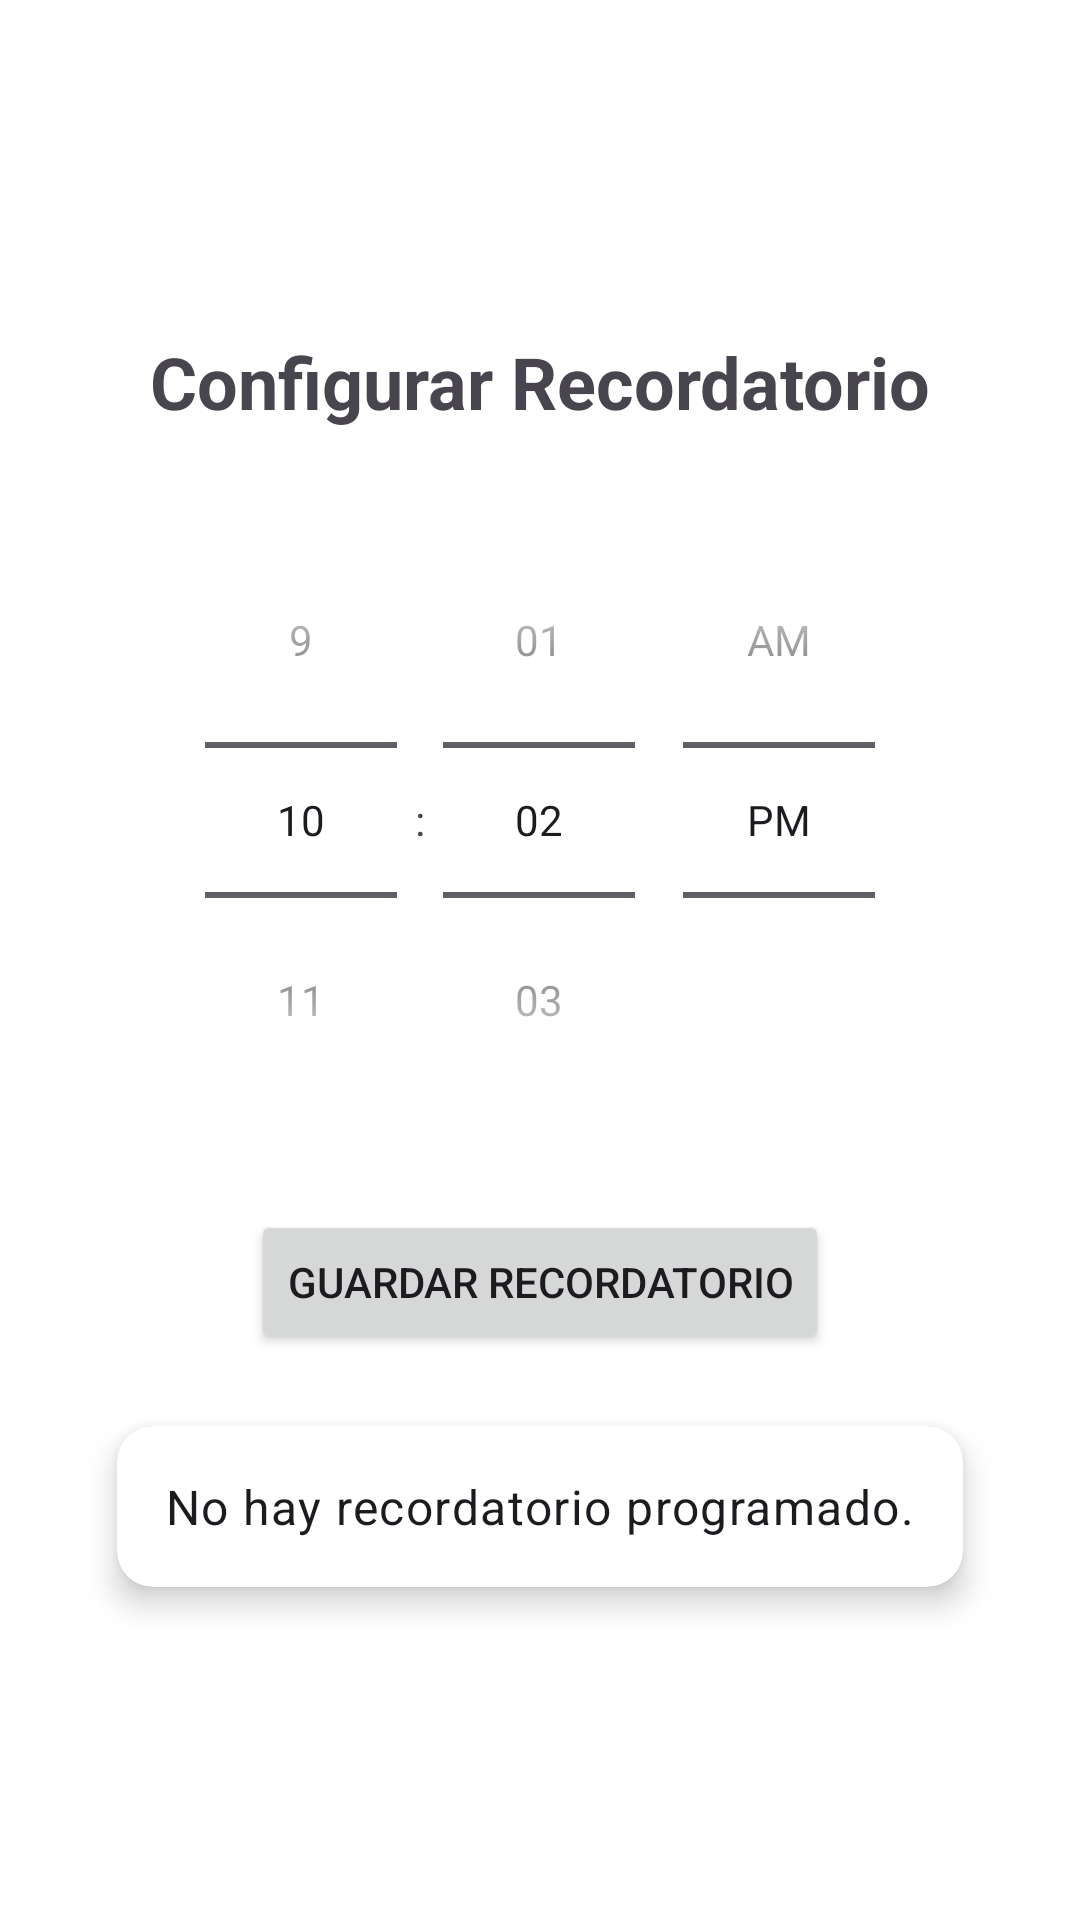

Write the Android layout XML for this screen, with the resource values it uses.
<!-- AndroidManifest.xml: application theme Theme.Presion360 -->
<!-- res/layout/activity_notification.xml -->
<?xml version="1.0" encoding="utf-8"?>
<androidx.constraintlayout.widget.ConstraintLayout xmlns:android="http://schemas.android.com/apk/res/android"
    xmlns:app="http://schemas.android.com/apk/res-auto"
    xmlns:tools="http://schemas.android.com/tools"
    android:layout_width="match_parent"
    android:layout_height="match_parent"
    android:padding="16dp"
    tools:context=".NotificationActivity">

    <TextView
        android:id="@+id/titleTextView"
        android:layout_width="wrap_content"
        android:layout_height="wrap_content"
        android:text="Configurar Recordatorio"
        android:textSize="24sp"
        android:textStyle="bold"
        app:layout_constraintBottom_toTopOf="@+id/timePicker"
        app:layout_constraintEnd_toEndOf="parent"
        app:layout_constraintStart_toStartOf="parent"
        app:layout_constraintTop_toTopOf="parent"
        app:layout_constraintVertical_chainStyle="packed" />

    <TimePicker
        android:id="@+id/timePicker"
        android:layout_width="wrap_content"
        android:layout_height="wrap_content"
        android:layout_marginTop="24dp"
        android:timePickerMode="spinner"
        app:layout_constraintBottom_toTopOf="@+id/saveButton"
        app:layout_constraintEnd_toEndOf="parent"
        app:layout_constraintStart_toStartOf="parent"
        app:layout_constraintTop_toBottomOf="@id/titleTextView" />

    <Button
        android:id="@+id/saveButton"
        android:layout_width="wrap_content"
        android:layout_height="wrap_content"
        android:layout_marginTop="24dp"
        android:text="Guardar Recordatorio"
        app:layout_constraintBottom_toTopOf="@+id/statusCard"
        app:layout_constraintEnd_toEndOf="parent"
        app:layout_constraintStart_toStartOf="parent"
        app:layout_constraintTop_toBottomOf="@id/timePicker" />

    <androidx.cardview.widget.CardView
        android:id="@+id/statusCard"
        android:layout_width="wrap_content"
        android:layout_height="wrap_content"
        android:layout_marginTop="24dp"
        app:cardCornerRadius="12dp"
        app:cardElevation="6dp"
        app:layout_constraintBottom_toBottomOf="parent"
        app:layout_constraintEnd_toEndOf="parent"
        app:layout_constraintStart_toStartOf="parent"
        app:layout_constraintTop_toBottomOf="@id/saveButton">

        <TextView
            android:id="@+id/statusTextView"
            android:layout_width="wrap_content"
            android:layout_height="wrap_content"
            android:padding="16dp"
            android:text="No hay recordatorio programado."
            android:textAppearance="?attr/textAppearanceBody1" />
    </androidx.cardview.widget.CardView>

</androidx.constraintlayout.widget.ConstraintLayout>
<!-- resources referenced by this layout -->
<resources>
  <style name="Theme.Presion360" parent="Base.Theme.Presion360" />
  <style name="Base.Theme.Presion360" parent="Theme.Material3.DayNight.NoActionBar">
          
          
          <item name="android:windowBackground">@android:color/white</item>
          <item name="android:windowDisablePreview">true</item>
          <item name="android:windowIsTranslucent">false</item>
      </style>
</resources>
